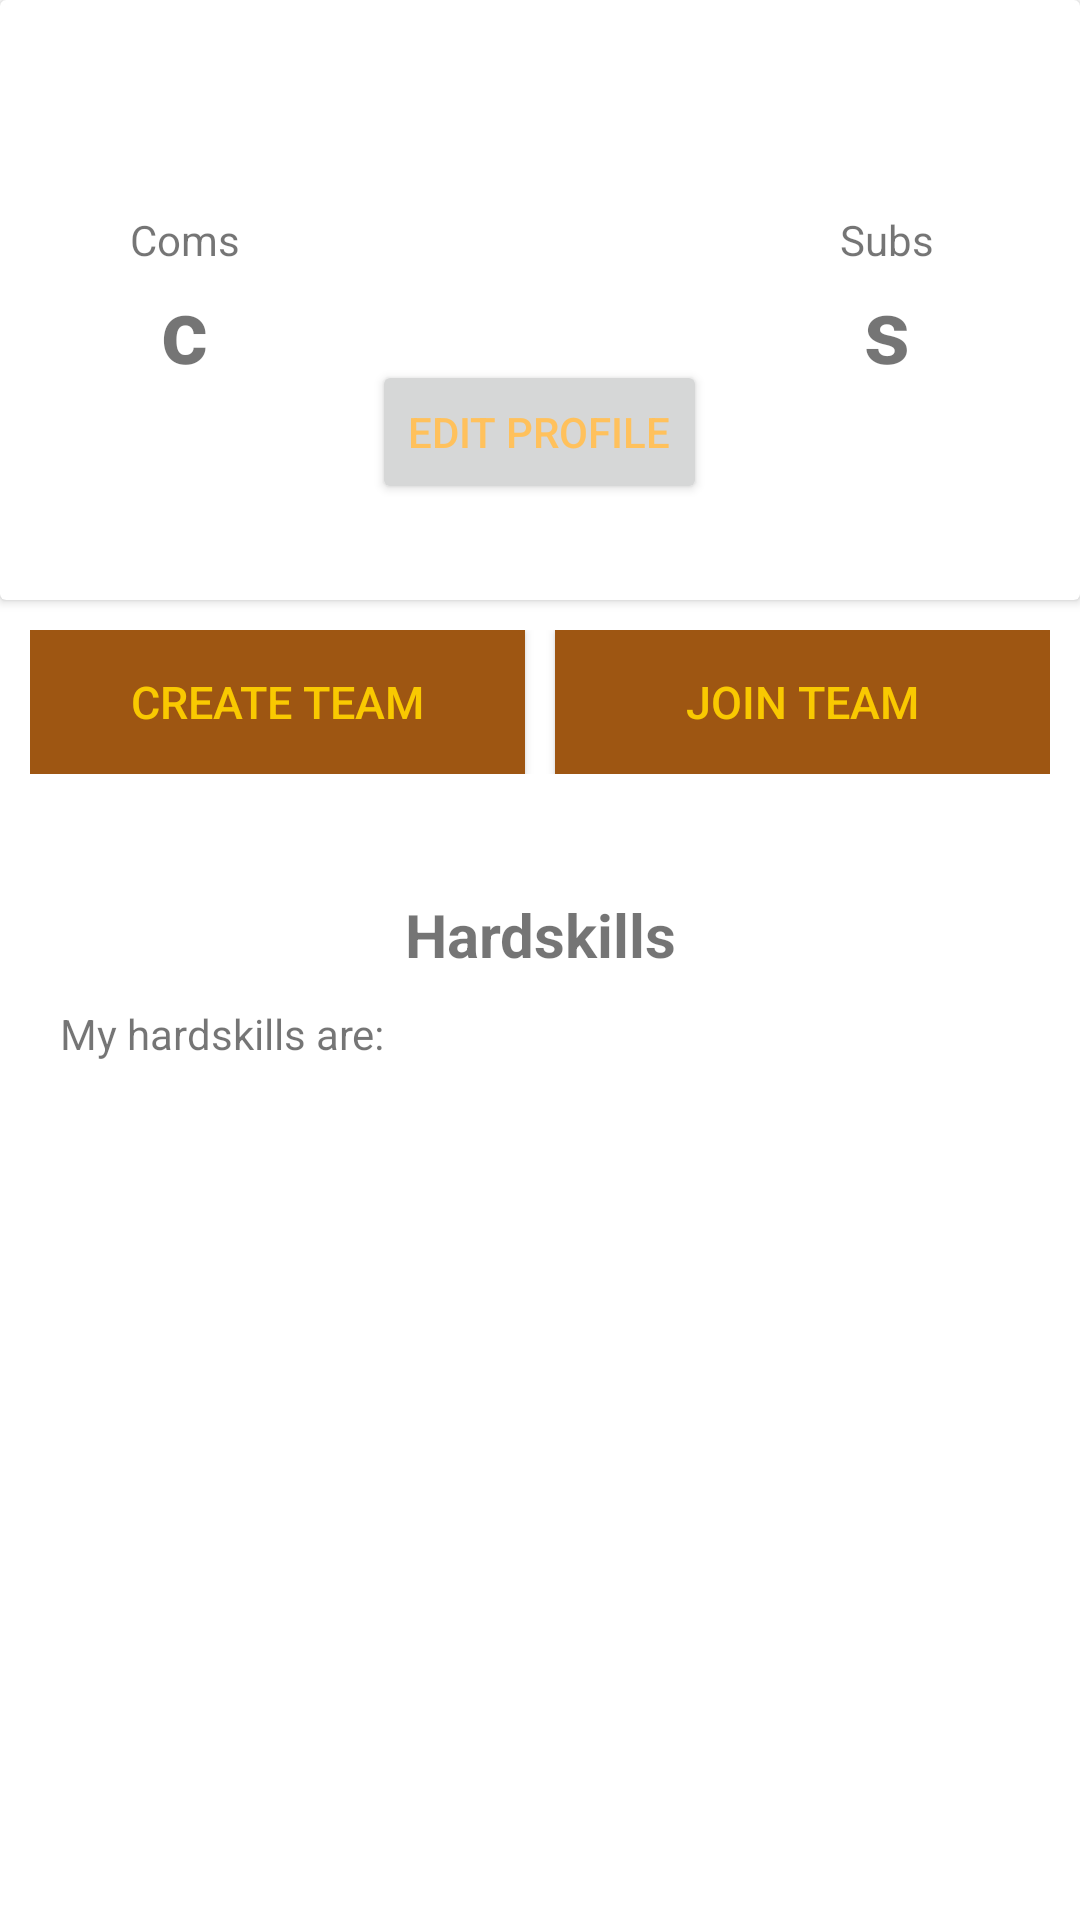

Reconstruct the res/layout file that produces this screen, plus the resources it refers to.
<!-- AndroidManifest.xml: application theme Theme.WusBEE -->
<!-- res/layout/activity_see_profile.xml -->
<?xml version="1.0" encoding="utf-8"?>
<RelativeLayout xmlns:android="http://schemas.android.com/apk/res/android"
    xmlns:tools="http://schemas.android.com/tools"
    android:layout_width="match_parent"
    android:layout_height="match_parent"
    tools:context=".SeeProfileActivity"
    android:layout_marginTop="20dp"
    android:orientation="vertical">

    <androidx.cardview.widget.CardView
        android:id="@+id/cardview_profile"
        android:layout_width="match_parent"
        android:layout_height="200dp"
        android:background="@color/black"
        >

        <RelativeLayout
            android:layout_width="match_parent"
            android:layout_height="wrap_content">

            <TextView
                android:id="@+id/full_name"
                android:layout_width="wrap_content"
                android:layout_height="wrap_content"
                android:layout_centerHorizontal="true"
                android:layout_alignParentBottom="true"
                android:textSize="25sp"
                android:textColor="@color/brown"
                android:visibility="invisible"/>

                <ImageView
                    android:layout_marginTop="15dp"
                    android:id="@+id/profile_img"
                    android:layout_width="100dp"
                    android:layout_height="100dp"
                    android:layout_centerHorizontal="true"
                    android:clickable="true" />

            <Button
                android:id="@+id/edit_profile"
                android:layout_width="wrap_content"
                android:layout_height="wrap_content"
                android:text="Edit Profile"
                android:textColor="@color/honey"
                android:layout_below="@id/profile_img"
                android:layout_centerHorizontal="true"
                android:layout_marginTop="5dp"
                />

            <LinearLayout
                android:id="@+id/coms"
                android:layout_width="wrap_content"
                android:layout_height="wrap_content"
                android:orientation="vertical"
                android:layout_centerVertical="true"
                android:layout_toStartOf="@id/profile_img"
                android:layout_marginEnd="50dp">

                <TextView
                    android:id="@+id/coms_text"
                    android:layout_width="wrap_content"
                    android:layout_height="wrap_content"
                    android:layout_gravity="center"
                    android:text="Coms" />

                <TextView
                    android:id="@+id/coms_number"
                    android:layout_width="wrap_content"
                    android:layout_height="wrap_content"
                    android:layout_gravity="center"
                    android:textSize="30sp"
                    android:textStyle="bold"
                    android:text="c" />

            </LinearLayout>

            <LinearLayout
                android:id="@+id/subs"
                android:layout_width="wrap_content"
                android:layout_height="wrap_content"
                android:orientation="vertical"
                android:layout_centerVertical="true"
                android:layout_toEndOf="@id/profile_img"
                android:layout_marginStart="50dp">

                <TextView
                    android:id="@+id/subs_text"
                    android:layout_width="wrap_content"
                    android:layout_height="wrap_content"
                    android:layout_gravity="center"
                    android:text="Subs"
                    />

                <TextView
                    android:id="@+id/subs_number"
                    android:layout_width="wrap_content"
                    android:layout_height="wrap_content"
                    android:layout_gravity="center"
                    android:textSize="30sp"
                    android:textStyle="bold"
                    android:text="s" />

            </LinearLayout>

        </RelativeLayout>

    </androidx.cardview.widget.CardView>

    <LinearLayout
        android:id="@+id/buttons_panel"
        android:layout_width="match_parent"
        android:layout_height="wrap_content"
        android:layout_below="@id/cardview_profile"
        android:layout_margin="10dp"
        android:orientation="horizontal"
        >

        <Button
            android:layout_weight="1"
            android:id="@+id/create_team"
            android:layout_width="0dp"
            android:layout_height="wrap_content"
            android:text="Create Team"
            android:textColor="@color/yellow_honey"
            android:background="@color/brown"
            android:textSize="15sp"
            android:layout_marginEnd="5dp"
            />

        <Button
            android:layout_weight="1"
            android:id="@+id/join_team"
            android:layout_width="0dp"
            android:layout_height="match_parent"
            android:text="Join Team"
            android:textColor="@color/yellow_honey"
            android:background="@color/brown"
            android:textSize="15sp"
            android:layout_marginStart="5dp"/>

    </LinearLayout>

    <TextView
        android:id="@+id/hard_skills"
        android:padding="10dp"
        android:layout_width="wrap_content"
        android:layout_height="wrap_content"
        android:textStyle="bold"
        android:textSize="20sp"
        android:layout_centerHorizontal="true"
        android:layout_below="@+id/buttons_panel"
        android:layout_marginTop="20dp"
        android:gravity="center_horizontal"
        android:text="Hardskills"
        android:drawablePadding="5dp"
        android:drawableBottom="@drawable/profile_hard_skill"
        android:clickable="true"
        />

    <TextView
        android:id="@+id/show_hard_skills"
        android:paddingStart="20dp"
        android:layout_width="match_parent"
        android:layout_height="wrap_content"
        android:layout_below="@+id/hard_skills"
        android:visibility="visible"
        android:text="My hardskills are: "
        />

</RelativeLayout>
<!-- resources referenced by this layout -->
<resources>
  <color name="black">#FF000000</color>
  <color name="brown">#9E5612</color>
  <color name="honey">#FFC15C</color>
  <color name="yellow_honey">#f9c901</color>
  <style name="Theme.WusBEE" parent="Theme.MaterialComponents.DayNight.DarkActionBar">
          
          <item name="colorPrimary">@color/brown</item>
          <item name="colorPrimaryVariant">@color/yellow_honey</item>
          <item name="colorOnPrimary">@color/white</item>
          
          <item name="colorSecondary">@color/teal_200</item>
          <item name="colorSecondaryVariant">@color/teal_700</item>
          <item name="colorOnSecondary">@color/black</item>
          
          <item name="android:statusBarColor" tools:targetApi="l">?attr/colorPrimaryVariant</item>
          
      </style>
  <color name="white">#FFFFFFFF</color>
  <color name="teal_200">#FF03DAC5</color>
  <color name="teal_700">#FF018786</color>
</resources>
